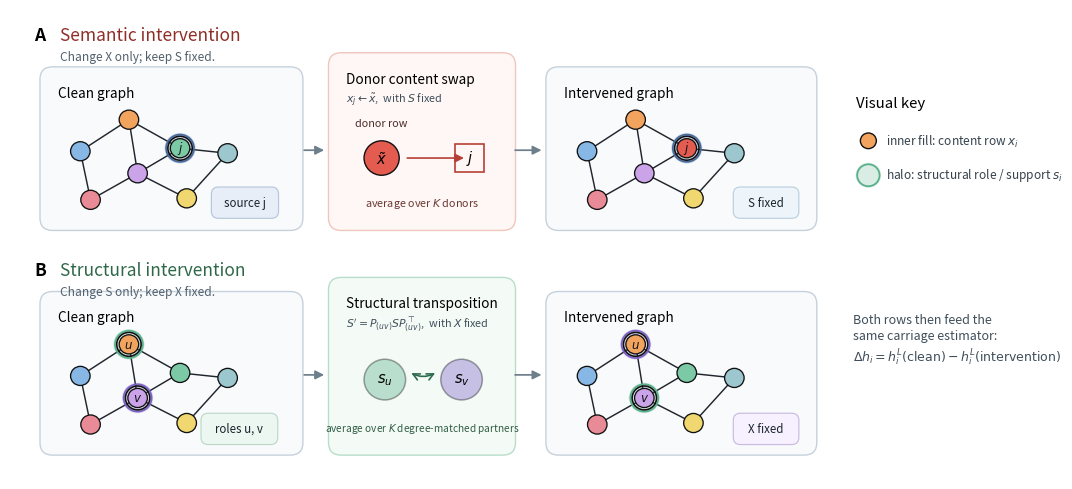

This figure's Python source:
"""Draw a paper-style schematic of the carriage interventions.

The figure separates the two intervention families implemented in
``graph_specialisation_metrics.carriage``:

* semantic carriage: replace one node content row with a donor row from another
  graph, while structure-derived tensors stay fixed;
* structural carriage: hold content fixed and transpose topology-derived
  structure between an anchor ``u`` and a degree-matched partner ``v``.

The right side is deliberately left at the intervention stage. A later version
can extend the same rows into ``Delta h_i = h_i(clean) - h_i(intervention)``,
``F_sens``, and ``B`` panels.
"""

from __future__ import annotations

import argparse
import os
import tempfile
from pathlib import Path

_MPLCONFIGDIR = Path(tempfile.gettempdir()) / "graph_specialisation_metrics_matplotlib"
_MPLCONFIGDIR.mkdir(parents=True, exist_ok=True)
os.environ.setdefault("MPLCONFIGDIR", str(_MPLCONFIGDIR))

import matplotlib

matplotlib.use("Agg")

import matplotlib.pyplot as plt
from matplotlib.patches import Circle, FancyArrowPatch, FancyBboxPatch, Rectangle


CONTENT_COLORS = {
    0: "#87b7e5",
    1: "#f2a35e",
    2: "#7bc9a5",
    3: "#e98b96",
    4: "#caa3e8",
    5: "#f0d76f",
    6: "#9cc7cf",
    "donor": "#e45b4f",
}
STRUCT_COLORS = {
    "u": "#59b18b",
    "v": "#7c61c6",
    "j": "#476a9e",
}

NODES = tuple(range(7))
EDGES = (
    (0, 1),
    (1, 2),
    (0, 3),
    (1, 4),
    (2, 4),
    (2, 6),
    (3, 4),
    (4, 5),
    (5, 6),
)
POS = {
    0: (0.00, 1.12),
    1: (0.95, 1.75),
    2: (1.95, 1.18),
    3: (0.20, 0.15),
    4: (1.12, 0.68),
    5: (2.08, 0.18),
    6: (2.88, 1.08),
}

SOURCE_J = 2
ANCHOR_U = 1
PARTNER_V = 4


def add_panel(
    ax: plt.Axes,
    x: float,
    y: float,
    w: float,
    h: float,
    *,
    title: str,
    subtitle: str | None = None,
    face: str = "#f7f9fb",
    edge: str = "#c6d2dc",
) -> None:
    ax.add_patch(
        FancyBboxPatch(
            (x, y),
            w,
            h,
            boxstyle="round,pad=0.045,rounding_size=0.16",
            facecolor=face,
            edgecolor=edge,
            linewidth=1.0,
            zorder=0,
        )
    )
    ax.text(x + 0.18, y + h - 0.20, title, ha="left", va="top", fontsize=9.8, weight=500)
    if subtitle:
        ax.text(x + 0.18, y + h - 0.44, subtitle, ha="left", va="top", fontsize=7.8, color="#3f4e5a")


def draw_arrow(
    ax: plt.Axes,
    start: tuple[float, float],
    end: tuple[float, float],
    *,
    color: str = "#263744",
    rad: float = 0.0,
    lw: float = 1.25,
    mutation: float = 13,
) -> None:
    ax.add_patch(
        FancyArrowPatch(
            start,
            end,
            arrowstyle="-|>",
            mutation_scale=mutation,
            linewidth=lw,
            color=color,
            connectionstyle=f"arc3,rad={rad}",
            shrinkA=0,
            shrinkB=4,
            zorder=8,
        )
    )


def graph_positions(origin: tuple[float, float], scale: float) -> dict[int, tuple[float, float]]:
    ox, oy = origin
    return {node: (ox + scale * px, oy + scale * py) for node, (px, py) in POS.items()}


def draw_graph(
    ax: plt.Axes,
    origin: tuple[float, float],
    *,
    scale: float = 0.64,
    content_override: dict[int, str] | None = None,
    halos: dict[int, str] | None = None,
    labels: dict[int, str] | None = None,
    changed_nodes: set[int] | None = None,
    structural_edges: tuple[tuple[int, int], ...] = EDGES,
    dim_unhighlighted: bool = False,
) -> dict[int, tuple[float, float]]:
    positions = graph_positions(origin, scale)
    halos = halos or {}
    labels = labels or {}
    content_override = content_override or {}
    changed_nodes = changed_nodes or set()

    for a, b in structural_edges:
        x0, y0 = positions[a]
        x1, y1 = positions[b]
        ax.plot([x0, x1], [y0, y1], color="#20262d", lw=1.05, zorder=1, solid_capstyle="round")

    r = 0.145 * scale / 0.76
    for node in NODES:
        x, y = positions[node]
        if node in halos:
            ax.add_patch(
                Circle(
                    (x, y),
                    r * 1.60,
                    facecolor=halos[node],
                    edgecolor="none",
                    alpha=0.22,
                    zorder=2,
                )
            )
            ax.add_patch(
                Circle(
                    (x, y),
                    r * 1.43,
                    facecolor="none",
                    edgecolor=halos[node],
                    linewidth=1.25,
                    zorder=4,
                )
            )
        fill = content_override.get(node, CONTENT_COLORS[node])
        alpha = 0.42 if dim_unhighlighted and node not in changed_nodes and node not in halos else 1.0
        ax.add_patch(
            Circle(
                (x, y),
                r,
                facecolor=fill,
                edgecolor="#111111",
                linewidth=0.95,
                alpha=alpha,
                zorder=5,
            )
        )
        if node in changed_nodes:
            ax.add_patch(
                Circle((x, y), r * 1.25, facecolor="none", edgecolor="#111111", linewidth=1.15, zorder=6)
            )
        if node in labels:
            ax.text(x, y, labels[node], ha="center", va="center", fontsize=8.5, color="#101418", zorder=7)
    return positions


def draw_tag(
    ax: plt.Axes,
    x: float,
    y: float,
    text: str,
    *,
    face: str,
    edge: str,
    text_color: str = "#1a242c",
    width: float | None = None,
) -> None:
    w = width if width is not None else 0.13 * len(text) + 0.42
    h = 0.34
    ax.add_patch(
        FancyBboxPatch(
            (x, y),
            w,
            h,
            boxstyle="round,pad=0.03,rounding_size=0.09",
            facecolor=face,
            edgecolor=edge,
            linewidth=0.85,
            zorder=9,
        )
    )
    ax.text(x + w / 2, y + h / 2, text, ha="center", va="center", fontsize=8.3, color=text_color, zorder=10)


def draw_semantic_operation(ax: plt.Axes, x: float, y: float) -> None:
    add_panel(
        ax,
        x,
        y,
        2.25,
        2.18,
        title="Donor content swap",
        subtitle=r"$x_j \leftarrow \tilde{x}$,  with $S$ fixed",
        face="#fff7f5",
        edge="#efc7bd",
    )
    donor_x = x + 0.62
    donor_y = y + 0.88
    ax.add_patch(Circle((donor_x, donor_y), 0.22, facecolor=CONTENT_COLORS["donor"], edgecolor="#111111", lw=1.0, zorder=4))
    ax.text(donor_x, donor_y - 0.01, r"$\tilde{x}$", ha="center", va="center", fontsize=10.5, zorder=5)
    ax.text(donor_x, donor_y + 0.38, "donor row", ha="center", va="bottom", fontsize=7.8, color="#4a2c27")
    draw_arrow(ax, (donor_x + 0.32, donor_y), (x + 1.72, donor_y), color="#b54136", lw=1.2)
    ax.text(x + 1.72, donor_y, r"$j$", ha="center", va="center", fontsize=10.5)
    ax.add_patch(Rectangle((x + 1.54, donor_y - 0.18), 0.36, 0.36, facecolor="none", edgecolor="#b54136", lw=1.2))
    ax.text(x + 1.13, y + 0.30, r"average over $K$ donors", ha="center", va="center", fontsize=7.8, color="#6c3932")


def draw_structural_operation(ax: plt.Axes, x: float, y: float) -> None:
    add_panel(
        ax,
        x,
        y,
        2.25,
        2.18,
        title="Structural transposition",
        subtitle=r"$S' = P_{(uv)} S P_{(uv)}^\top$,  with $X$ fixed",
        face="#f4fbf7",
        edge="#b8dec9",
    )
    ux, uy = x + 0.66, y + 0.92
    vx, vy = x + 1.62, y + 0.92
    ax.add_patch(Circle((ux, uy), 0.26, facecolor=STRUCT_COLORS["u"], edgecolor="#111111", lw=1.1, alpha=0.38, zorder=3))
    ax.add_patch(Circle((vx, vy), 0.26, facecolor=STRUCT_COLORS["v"], edgecolor="#111111", lw=1.1, alpha=0.38, zorder=3))
    ax.text(ux, uy, r"$s_u$", ha="center", va="center", fontsize=10.5, zorder=4)
    ax.text(vx, vy, r"$s_v$", ha="center", va="center", fontsize=10.5, zorder=4)
    ax.add_patch(
        FancyArrowPatch(
            (ux + 0.30, uy + 0.10),
            (vx - 0.30, vy + 0.10),
            arrowstyle="<->",
            mutation_scale=12,
            linewidth=1.2,
            color="#2e6b4d",
            connectionstyle="arc3,rad=0.30",
            zorder=5,
        )
    )
    ax.text(x + 1.13, y + 0.30, r"average over $K$ degree-matched partners", ha="center", va="center", fontsize=7.3, color="#315d43")


def make_figure() -> plt.Figure:
    fig, ax = plt.subplots(figsize=(13.2, 6.1))
    ax.set_xlim(0, 12.8)
    ax.set_ylim(0, 6.0)
    ax.axis("off")

    ax.text(0.30, 5.78, "A", fontsize=12.5, weight=600, ha="left", va="top")
    ax.text(0.62, 5.78, "Semantic intervention", fontsize=12.5, weight=500, ha="left", va="top", color="#8f2e27")
    ax.text(0.62, 5.48, "Change X only; keep S fixed.", fontsize=8.6, ha="left", va="top", color="#52606d")

    ax.text(0.30, 2.78, "B", fontsize=12.5, weight=600, ha="left", va="top")
    ax.text(0.62, 2.78, "Structural intervention", fontsize=12.5, weight=500, ha="left", va="top", color="#2f6849")
    ax.text(0.62, 2.48, "Change S only; keep X fixed.", fontsize=8.6, ha="left", va="top", color="#52606d")

    # Row A: semantic.
    add_panel(
        ax,
        0.42,
        3.22,
        3.20,
        2.00,
        title="Clean graph",
        face="#f8fafc",
        edge="#c7d1db",
    )
    draw_graph(
        ax,
        (0.88, 3.47),
        halos={SOURCE_J: STRUCT_COLORS["j"]},
        labels={SOURCE_J: r"$j$"},
        changed_nodes={SOURCE_J},
    )
    draw_tag(ax, 2.55, 3.36, "source j", face="#e8eef8", edge="#b7c6dc", width=0.78)

    draw_semantic_operation(ax, 4.03, 3.22)

    add_panel(
        ax,
        6.75,
        3.22,
        3.30,
        2.00,
        title="Intervened graph",
        face="#f8fafc",
        edge="#c7d1db",
    )
    draw_graph(
        ax,
        (7.22, 3.47),
        content_override={SOURCE_J: CONTENT_COLORS["donor"]},
        halos={SOURCE_J: STRUCT_COLORS["j"]},
        labels={SOURCE_J: r"$j$"},
        changed_nodes={SOURCE_J},
    )
    draw_tag(ax, 9.08, 3.36, "S fixed", face="#edf5fb", edge="#bcd0df", width=0.76)

    draw_arrow(ax, (3.68, 4.20), (4.00, 4.20), color="#6e7f8c")
    draw_arrow(ax, (6.32, 4.20), (6.72, 4.20), color="#6e7f8c")

    # Row B: structural.
    add_panel(
        ax,
        0.42,
        0.35,
        3.20,
        2.00,
        title="Clean graph",
        face="#f8fafc",
        edge="#c7d1db",
    )
    draw_graph(
        ax,
        (0.88, 0.60),
        halos={ANCHOR_U: STRUCT_COLORS["u"], PARTNER_V: STRUCT_COLORS["v"]},
        labels={ANCHOR_U: r"$u$", PARTNER_V: r"$v$"},
        changed_nodes={ANCHOR_U, PARTNER_V},
    )
    draw_tag(ax, 2.42, 0.47, "roles u, v", face="#edf7f1", edge="#bdd8c8", width=0.90)

    draw_structural_operation(ax, 4.03, 0.35)

    add_panel(
        ax,
        6.75,
        0.35,
        3.30,
        2.00,
        title="Intervened graph",
        face="#f8fafc",
        edge="#c7d1db",
    )
    draw_graph(
        ax,
        (7.22, 0.60),
        halos={ANCHOR_U: STRUCT_COLORS["v"], PARTNER_V: STRUCT_COLORS["u"]},
        labels={ANCHOR_U: r"$u$", PARTNER_V: r"$v$"},
        changed_nodes={ANCHOR_U, PARTNER_V},
    )
    draw_tag(ax, 9.08, 0.47, "X fixed", face="#f7f1ff", edge="#cabbe0", width=0.76)

    draw_arrow(ax, (3.68, 1.33), (4.00, 1.33), color="#6e7f8c")
    draw_arrow(ax, (6.32, 1.33), (6.72, 1.33), color="#6e7f8c")

    # Legend.
    lx, ly = 10.58, 4.80
    ax.text(lx, ly, "Visual key", ha="left", va="center", fontsize=10.8, weight=500)
    ax.add_patch(Circle((lx + 0.16, ly - 0.48), 0.10, facecolor=CONTENT_COLORS[1], edgecolor="#111111", lw=1.0))
    ax.text(lx + 0.38, ly - 0.48, r"inner fill: content row $x_i$", ha="left", va="center", fontsize=8.6, color="#35424d")
    ax.add_patch(Circle((lx + 0.16, ly - 0.92), 0.16, facecolor=STRUCT_COLORS["u"], edgecolor="none", alpha=0.22))
    ax.add_patch(Circle((lx + 0.16, ly - 0.92), 0.14, facecolor="none", edgecolor=STRUCT_COLORS["u"], lw=1.3))
    ax.text(lx + 0.38, ly - 0.92, r"halo: structural role / support $s_i$", ha="left", va="center", fontsize=8.6, color="#35424d")

    ax.text(
        10.55,
        2.12,
        "Both rows then feed the\nsame carriage estimator:\n"
        r"$\Delta h_i = h_i^L(\mathrm{clean}) - h_i^L(\mathrm{intervention})$",
        ha="left",
        va="top",
        fontsize=9.0,
        color="#3f4e5a",
        linespacing=1.35,
    )

    return fig


def parse_args() -> argparse.Namespace:
    parser = argparse.ArgumentParser(description=__doc__)
    parser.add_argument(
        "--out-dir",
        type=Path,
        default=Path("visualisations/generated"),
        help="Directory where the PDF and PNG will be written.",
    )
    parser.add_argument("--stem", default="carriage_interventions", help="Output filename stem.")
    parser.add_argument("--dpi", type=int, default=300, help="PNG export DPI.")
    return parser.parse_args()


def main() -> None:
    args = parse_args()
    args.out_dir.mkdir(parents=True, exist_ok=True)
    fig = make_figure()
    pdf_path = args.out_dir / f"{args.stem}.pdf"
    png_path = args.out_dir / f"{args.stem}.png"
    fig.savefig(pdf_path, bbox_inches="tight", pad_inches=0.05)
    fig.savefig(png_path, bbox_inches="tight", pad_inches=0.05, dpi=args.dpi)
    plt.close(fig)
    print(pdf_path)
    print(png_path)


if __name__ == "__main__":
    main()
